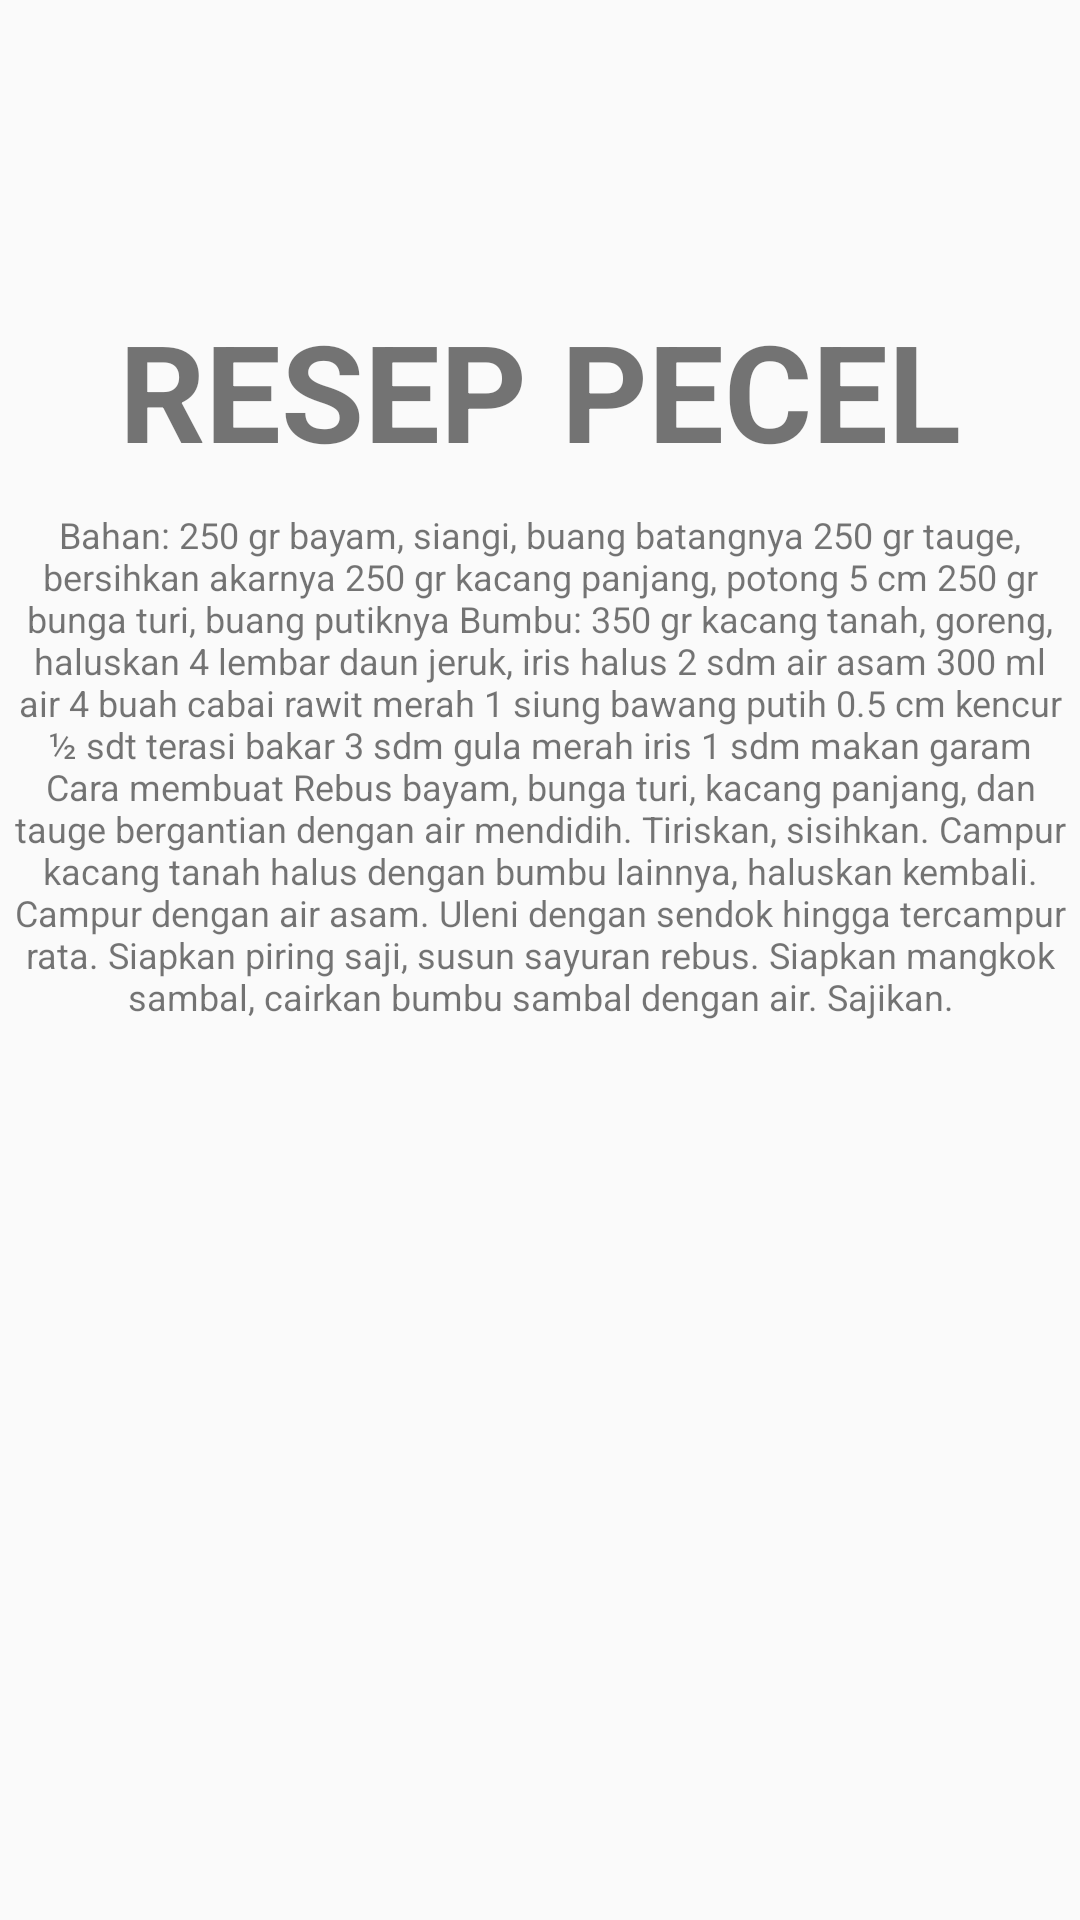

Produce the Android XML layout that renders to this screen, including the resource entries it uses.
<!-- AndroidManifest.xml: application theme MyMaterialTheme -->
<!-- res/layout/fragment_home.xml -->
<?xml version="1.0" encoding="utf-8"?>
<RelativeLayout xmlns:android="http://schemas.android.com/apk/res/android"
    xmlns:tools="http://schemas.android.com/tools"
    android:layout_width="match_parent"
    android:layout_height="match_parent"
    android:orientation="vertical"
    tools:context="id.sch.smktelkom_mlg.project.xiirpl205152535.recipy.activity.HomeFragment">


    <TextView
        android:id="@+id/label"
        android:layout_width="fill_parent"
        android:layout_height="wrap_content"
        android:layout_alignParentTop="true"
        android:layout_marginTop="100dp"
        android:gravity="center_horizontal"
        android:text="RESEP PECEL"
        android:textSize="45dp"
        android:textStyle="bold" />

    <TextView
        android:layout_width="fill_parent"
        android:layout_height="wrap_content"
        android:layout_below="@id/label"
        android:layout_centerInParent="true"
        android:layout_marginTop="10dp"
        android:gravity="center_horizontal"
        android:text="Bahan:
250 gr bayam, siangi, buang batangnya
250 gr tauge, bersihkan akarnya
250 gr kacang panjang, potong 5 cm
250 gr bunga turi, buang putiknya
Bumbu:
350 gr kacang tanah, goreng, haluskan
4 lembar daun jeruk, iris halus
2 sdm air asam
300 ml air
4 buah cabai rawit merah
1 siung bawang putih
0.5 cm kencur
½ sdt terasi bakar
3 sdm gula merah iris
1 sdm makan garam


Cara membuat
Rebus bayam, bunga turi, kacang panjang, dan tauge bergantian dengan air mendidih. Tiriskan, sisihkan.
Campur kacang tanah halus dengan bumbu lainnya, haluskan kembali. Campur dengan air asam. Uleni dengan sendok hingga tercampur rata.
Siapkan piring saji, susun sayuran rebus.
Siapkan mangkok sambal, cairkan bumbu sambal dengan air. Sajikan."
        android:textSize="12dp" />

</RelativeLayout>
<!-- resources referenced by this layout -->
<resources>
  <style name="MyMaterialTheme" parent="MyMaterialTheme.Base">
  
      </style>
  <style name="MyMaterialTheme.Base" parent="Theme.AppCompat.Light.DarkActionBar">
          
          <item name="windowNoTitle">true</item>
          <item name="windowActionBar">false</item>
          <item name="colorPrimary">@color/colorPrimary</item>
          <item name="colorPrimaryDark">@color/colorPrimaryDark</item>
          <item name="colorAccent">@color/colorAccent</item>
      </style>
  <!-- not gathered from this repository: default colours our renderer supplied (Android Studio template values) -->
  <color name="colorPrimary">#FF6200EE</color>
  <color name="colorPrimaryDark">#FF3700B3</color>
  <color name="colorAccent">#FF03DAC5</color>
</resources>
